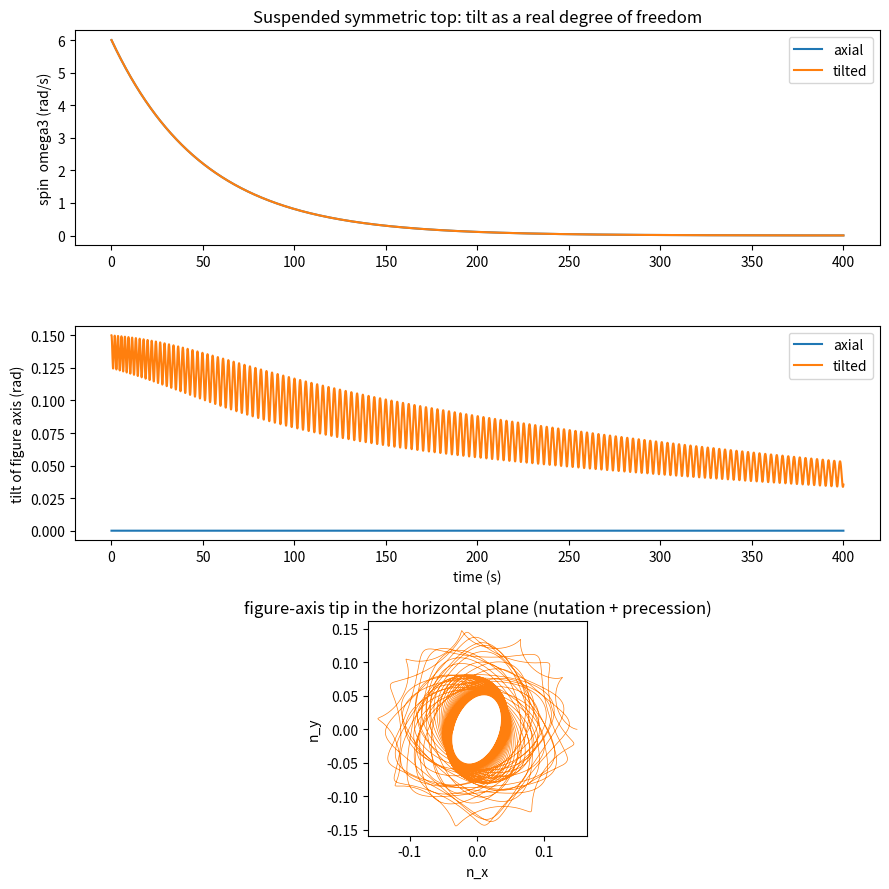

Here is the Python script that generated this plot:
"""
Suspended symmetric top: the tilt as a real degree of freedom.

A follow-up to `suspended_rotor.py`. That earlier script *imposed* the spin
axis -- it carried a scalar spin rate plus a separate, hand-placed pendulum
mode. This one lets the axis and its tilt *emerge* from an actual inertia
tensor under gravity, which is the faithful answer to a bench remark: it is
hard to depict a tilt without first positing the axis of symmetry it departs
from. Here that axis (the figure axis ``n``) and its tilt are explicit state.

Model
-----
A symmetric rigid body (moments I1 = I2 about the pivot, I3 about the figure
axis) hangs from a single point a distance ``l`` below the pivot along the
figure axis, and is spun about a near-vertical axis. This is the classic
*Lagrange top* in its hanging (centre-of-mass-below-pivot) configuration --
equivalently a spinning spherical pendulum.

To keep the perfectly-axial baseline well-posed we integrate in the lab frame,
singularity-free, in terms of the figure-axis unit vector ``n`` and the angular
momentum about the pivot ``L`` (no Euler angles, so no gimbal lock at zero
tilt):

    dn/dt = (L x n) / I1
    dL/dt = -M g l (n x zhat) + (damping torques)

The spin about the figure axis is ``omega3 = (L . n) / I3``; gravity's torque is
perpendicular to ``n`` and so never changes ``L . n`` -- the spin decays only
through the explicit spin drag, exactly as a real top coasts down.

What the faithful model shows -- and an honest caveat
-----------------------------------------------------
Linearising about the hanging equilibrium (``n = -zhat``) gives two transverse
mode frequencies,

    Omega_pm = [ I3 omega3  +/-  sqrt( (I3 omega3)^2 + 4 I1 M g l ) ] / (2 I1),

a fast nutation branch and a slow (retrograde) precession branch. As the spin
coasts down (omega3 -> 0) BOTH converge to the bare pendulum +/- omega_p, with
omega_p = sqrt(M g l / I1). So the two tones the bench shows -- a fast wobble
and a slow swing -- are real, emergent, and meet at the gravitational pendulum
as the spin dies. The tilt is a genuine coordinate, and the "balanced" case is
simply ``tilt == 0`` held by symmetry.

But note what this model does NOT claim. A free (or linearly damped) symmetric
top is *integrable*: its motion is quasi-periodic nutation+precession, not the
Arnold-tongue mode-locking the rest of this framework is built on. Genuine
locking onto low-order rationals needs a non-integrable element -- the
stick-slip friction nonlinearity of `driven_stribeck.py`, or the contact drag
optionally enabled here via ``contact_friction``. Turning that on breaks
integrability and is the bridge back to the framework; left off (the default),
this script is the faithful, integrable top and should be read as such. It is
illustrative, not a derivation of any physical constant.

Dependencies: Python 3.9+, standard library only. matplotlib is used only for
the optional figure in __main__; the simulation needs nothing beyond ``math``.
"""

import math
from dataclasses import dataclass

Vec = tuple[float, float, float]

ZHAT: Vec = (0.0, 0.0, 1.0)


# --- minimal 3-vector helpers (stdlib only; no numpy dependency) -----------

def _add(a: Vec, b: Vec) -> Vec:
    return (a[0] + b[0], a[1] + b[1], a[2] + b[2])


def _scale(a: Vec, s: float) -> Vec:
    return (a[0] * s, a[1] * s, a[2] * s)


def _dot(a: Vec, b: Vec) -> float:
    return a[0] * b[0] + a[1] * b[1] + a[2] * b[2]


def _cross(a: Vec, b: Vec) -> Vec:
    return (
        a[1] * b[2] - a[2] * b[1],
        a[2] * b[0] - a[0] * b[2],
        a[0] * b[1] - a[1] * b[0],
    )


def _norm(a: Vec) -> float:
    return math.sqrt(_dot(a, a))


def _unit(a: Vec) -> Vec:
    n = _norm(a)
    return a if n == 0.0 else _scale(a, 1.0 / n)


@dataclass
class SuspendedSymmetricTop:
    """
    Hanging Lagrange top integrated singularity-free in (n, L).

    Parameters
    ----------
    I1            : transverse moment of inertia about the pivot (I1 = I2)
    I3            : moment of inertia about the figure axis
    Mgl           : gravitational torque scale M*g*l (sets omega_p = sqrt(Mgl/I1))
    spin_damping  : drag on the figure-axis spin (1/s); sets the coast-down rate
    tilt_damping  : viscous drag on the transverse (nutation/precession) motion
    contact_friction : optional Stribeck-like drag opposing the transverse
                       slipping velocity. ZERO by default -- the faithful top is
                       integrable. A positive value breaks integrability and is
                       the bridge to the framework's locking picture.
    mu_static, mu_kinetic, v_thr : Stribeck curve for ``contact_friction``,
                       matching the convention in `driven_stribeck.py`.
    """

    I1: float = 1.0
    I3: float = 0.5
    Mgl: float = 1.0
    spin_damping: float = 0.02
    tilt_damping: float = 0.005
    contact_friction: float = 0.0
    mu_static: float = 1.2
    mu_kinetic: float = 0.25
    v_thr: float = 0.15

    @property
    def omega_p(self) -> float:
        """Bare gravitational pendulum frequency, sqrt(Mgl / I1)."""
        return math.sqrt(self.Mgl / self.I1)

    def mode_frequencies(self, omega3: float) -> tuple[float, float]:
        """
        The two linear transverse mode frequencies at spin rate ``omega3``:
        the fast nutation branch and the slow (retrograde) precession branch.
        Both tend to +/- omega_p as omega3 -> 0.
        """
        a = self.I3 * omega3
        disc = math.sqrt(a * a + 4.0 * self.I1 * self.Mgl)
        return ((a + disc) / (2.0 * self.I1), (a - disc) / (2.0 * self.I1))

    def _stribeck(self, v_rel: float) -> float:
        """Stribeck friction magnitude*sign (same curve as driven_stribeck.py)."""
        ratio = abs(v_rel) / self.v_thr
        mu = self.mu_kinetic + (self.mu_static - self.mu_kinetic) * math.exp(-ratio * ratio)
        return mu * (1.0 if v_rel >= 0.0 else -1.0)

    def _deriv(self, n: Vec, L: Vec) -> tuple[Vec, Vec]:
        """Right-hand side of the (n, L) system, including damping torques."""
        spin_mom = _dot(L, n)              # = I3 * omega3, conserved by gravity

        dn = _scale(_cross(L, n), 1.0 / self.I1)

        # Gravity: torque about the pivot, perpendicular to the figure axis.
        grav = _scale(_cross(n, ZHAT), -self.Mgl)

        # Spin drag: along the figure axis, drains omega3 only.
        tau_spin = _scale(n, -self.spin_damping * spin_mom)

        # Transverse (nutation/precession) viscous drag.
        L_perp = _add(L, _scale(n, -spin_mom))     # L - (L.n) n
        tau_perp = _scale(L_perp, -self.tilt_damping)

        dL = _add(_add(grav, tau_spin), tau_perp)

        # Optional Stribeck contact drag opposing the transverse slip. This is
        # the non-integrable element; zero by default.
        if self.contact_friction != 0.0:
            omega_perp = _scale(L_perp, 1.0 / self.I1)
            speed = _norm(omega_perp)
            if speed > 1e-12:
                f = self.contact_friction * self._stribeck(speed)
                dL = _add(dL, _scale(omega_perp, -f / speed))

        return dn, dL

    def simulate(
        self,
        tilt0: float = 0.15,
        omega3_0: float = 6.0,
        dt: float = 0.001,
        n_steps: int = 400_000,
        downsample: int = 20,
    ) -> dict:
        """
        RK4 integration from an initial tilt and spin.

        The body starts spinning about an axis tilted ``tilt0`` radians from the
        downward vertical. ``tilt0 = 0`` is the perfectly axial (balanced) case:
        the figure axis is the spin axis and stays put. Returns a dict of
        downsampled trajectories with keys:
        t, tilt, omega3, precession, nx, ny, nz.
        """
        # Figure axis starts in the x-z plane, tilted by tilt0 from straight down.
        n: Vec = (math.sin(tilt0), 0.0, -math.cos(tilt0))
        # Spin angular momentum initially along the figure axis.
        L: Vec = _scale(n, self.I3 * omega3_0)

        out: dict[str, list[float]] = {
            k: [] for k in ("t", "tilt", "omega3", "precession", "nx", "ny", "nz")
        }
        prev_azimuth = math.atan2(n[1], n[0])

        for i in range(n_steps):
            # Classic RK4 on the stacked (n, L) state.
            k1n, k1L = self._deriv(n, L)
            n2 = _add(n, _scale(k1n, dt / 2))
            L2 = _add(L, _scale(k1L, dt / 2))
            k2n, k2L = self._deriv(n2, L2)
            n3 = _add(n, _scale(k2n, dt / 2))
            L3 = _add(L, _scale(k2L, dt / 2))
            k3n, k3L = self._deriv(n3, L3)
            n4 = _add(n, _scale(k3n, dt))
            L4 = _add(L, _scale(k3L, dt))
            k4n, k4L = self._deriv(n4, L4)

            n = _add(n, _scale(_add(_add(k1n, _scale(k2n, 2)), _add(_scale(k3n, 2), k4n)), dt / 6))
            L = _add(L, _scale(_add(_add(k1L, _scale(k2L, 2)), _add(_scale(k3L, 2), k4L)), dt / 6))
            n = _unit(n)   # control numerical drift off the unit sphere

            if i % downsample == 0:
                t = i * dt
                tilt = math.acos(max(-1.0, min(1.0, -n[2])))   # angle from -zhat
                omega3 = _dot(L, n) / self.I3
                azimuth = math.atan2(n[1], n[0])
                # Unwrapped azimuthal rate ~ precession speed.
                dphi = azimuth - prev_azimuth
                while dphi > math.pi:
                    dphi -= 2 * math.pi
                while dphi < -math.pi:
                    dphi += 2 * math.pi
                precession = dphi / (downsample * dt) if i > 0 else 0.0
                prev_azimuth = azimuth

                out["t"].append(t)
                out["tilt"].append(tilt)
                out["omega3"].append(omega3)
                out["precession"].append(precession)
                out["nx"].append(n[0])
                out["ny"].append(n[1])
                out["nz"].append(n[2])

        return out


def _summarise(name: str, top: SuspendedSymmetricTop, res: dict) -> None:
    tilt = res["tilt"]
    omega3 = res["omega3"]
    peak = max(tilt)
    print(f"\n=== {name} ===")
    print(f"  I1, I3              : {top.I1:.3f}, {top.I3:.3f}")
    print(f"  omega_p (emergent)  : {top.omega_p:.4f} rad/s")
    print(f"  spin: {omega3[0]:.3f} -> {omega3[-1]:.3f} rad/s")
    print(f"  peak tilt           : {peak:.4f} rad ({math.degrees(peak):.2f} deg)")

    if peak < 1e-6:
        print("  -> axial: figure axis IS the spin axis; tilt stays zero, smooth coast-down.")
        return

    # Two emergent mode frequencies at the start and end of the coast-down.
    fast0, slow0 = top.mode_frequencies(omega3[0])
    fast1, slow1 = top.mode_frequencies(omega3[-1])
    print("  transverse mode frequencies (rad/s):")
    print(f"     at spin {omega3[0]:.2f}:  fast nutation {fast0:7.3f}   slow precession {slow0:7.3f}")
    print(f"     at spin {omega3[-1]:.2f}:  fast nutation {fast1:7.3f}   slow precession {slow1:7.3f}")
    print(f"     both -> +/- omega_p = +/-{top.omega_p:.3f} as the spin dies")
    if top.contact_friction != 0.0:
        print(f"  contact_friction = {top.contact_friction:.3f}: integrability broken "
              "(framework-locking bridge enabled)")
    else:
        print("  contact_friction = 0: integrable top -- quasi-periodic nutation, no locking")


def main() -> None:
    """Axial vs tilted suspended symmetric top, and (optionally) a figure."""
    dt, n_steps, downsample = 0.001, 400_000, 20

    axial = SuspendedSymmetricTop()
    tilted = SuspendedSymmetricTop()

    res_axial = axial.simulate(tilt0=0.0, dt=dt, n_steps=n_steps, downsample=downsample)
    res_tilted = tilted.simulate(tilt0=0.15, dt=dt, n_steps=n_steps, downsample=downsample)

    _summarise("axial (balanced)", axial, res_axial)
    _summarise("tilted", tilted, res_tilted)

    try:
        import matplotlib
        matplotlib.use("Agg")
        import matplotlib.pyplot as plt
    except ImportError:
        print("\n(matplotlib not available -- skipping figure)")
        return

    fig, axes = plt.subplots(3, 1, figsize=(9, 9))

    axes[0].plot(res_axial["t"], res_axial["omega3"], label="axial")
    axes[0].plot(res_tilted["t"], res_tilted["omega3"], label="tilted")
    axes[0].set_ylabel("spin  omega3 (rad/s)")
    axes[0].legend(loc="upper right")
    axes[0].set_title("Suspended symmetric top: tilt as a real degree of freedom")

    axes[1].plot(res_axial["t"], res_axial["tilt"], label="axial")
    axes[1].plot(res_tilted["t"], res_tilted["tilt"], label="tilted")
    axes[1].set_ylabel("tilt of figure axis (rad)")
    axes[1].set_xlabel("time (s)")
    axes[1].legend(loc="upper right")

    # The figure-axis tip traces an epicycle (two emergent frequencies).
    axes[2].plot(res_tilted["nx"], res_tilted["ny"], lw=0.5, color="C1")
    axes[2].set_aspect("equal", adjustable="box")
    axes[2].set_xlabel("n_x")
    axes[2].set_ylabel("n_y")
    axes[2].set_title("figure-axis tip in the horizontal plane (nutation + precession)")

    fig.tight_layout()
    out_path = "suspended_top.png"
    fig.savefig(out_path, dpi=110)
    print(f"\nFigure written to {out_path}")


if __name__ == "__main__":
    main()
